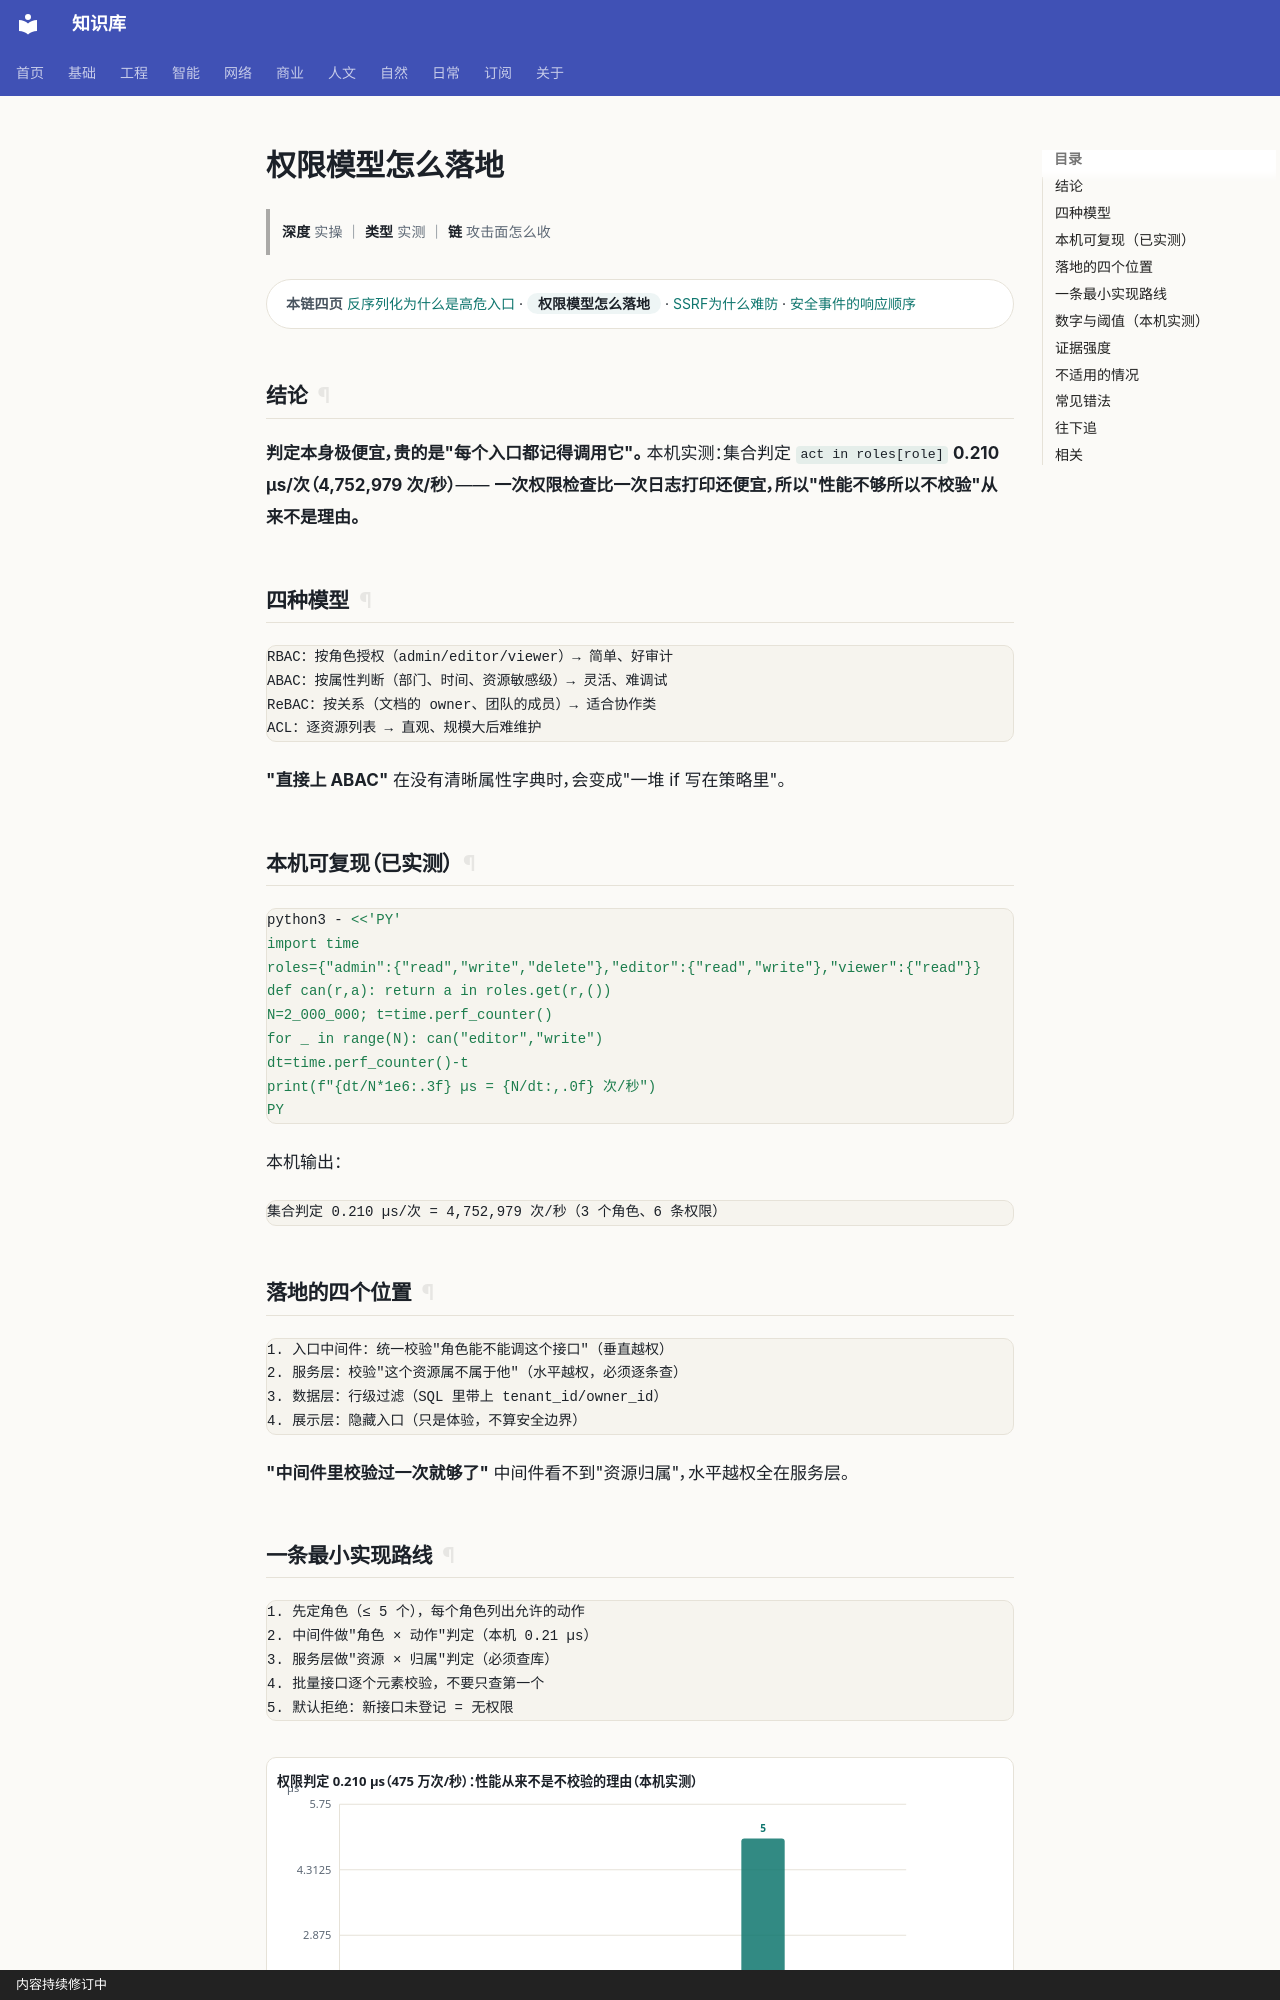

repository: gh503/kb · page: 网络/软件安全/权限模型怎么落地/index.html · generator: mkdocs · copyright: 内容持续修订中

# 权限模型怎么落地

> **深度** 实操 ｜ **类型** 实测 ｜ **链** 攻击面怎么收

<div class="kb-chain" markdown>
<span class="kb-chain__label">本链四页</span> [反序列化为什么是高危入口](反序列化为什么是高危入口.md) · <span class="kb-chain__now">权限模型怎么落地</span> · [SSRF为什么难防](SSRF为什么难防.md) · [安全事件的响应顺序](安全事件的响应顺序.md)
</div>

## 结论

**判定本身极便宜，贵的是"每个入口都记得调用它"。**
本机实测：集合判定 `act in roles[role]` **0.210 µs/次（4,752,979 次/秒）**——
**一次权限检查比一次日志打印还便宜，所以"性能不够所以不校验"从来不是理由。**

## 四种模型

```text
RBAC：按角色授权（admin/editor/viewer）→ 简单、好审计
ABAC：按属性判断（部门、时间、资源敏感级）→ 灵活、难调试
ReBAC：按关系（文档的 owner、团队的成员）→ 适合协作类
ACL：逐资源列表 → 直观、规模大后难维护
```

**"直接上 ABAC"** 在没有清晰属性字典时，会变成"一堆 if 写在策略里"。

## 本机可复现（已实测）

```bash
python3 - <<'PY'
import time
roles={"admin":{"read","write","delete"},"editor":{"read","write"},"viewer":{"read"}}
def can(r,a): return a in roles.get(r,())
N=2_000_000; t=time.perf_counter()
for _ in range(N): can("editor","write")
dt=time.perf_counter()-t
print(f"{dt/N*1e6:.3f} µs = {N/dt:,.0f} 次/秒")
PY
```

本机输出：

```text
集合判定 0.210 µs/次 = 4,752,979 次/秒（3 个角色、6 条权限）
```

## 落地的四个位置

```text
1. 入口中间件：统一校验"角色能不能调这个接口"（垂直越权）
2. 服务层：校验"这个资源属不属于他"（水平越权，必须逐条查）
3. 数据层：行级过滤（SQL 里带上 tenant_id/owner_id）
4. 展示层：隐藏入口（只是体验，不算安全边界）
```

**"中间件里校验过一次就够了"** 中间件看不到"资源归属"，水平越权全在服务层。
